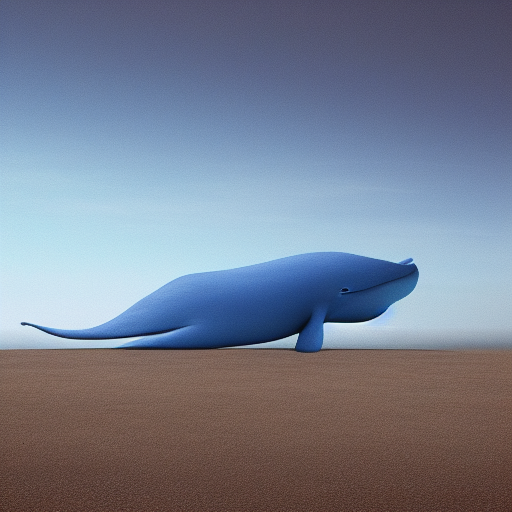
Generation parameters embedded in this image by AUTOMATIC1111 Stable Diffusion web UI or a fork of it (Forge, ...) (PNG 'parameters' text chunk):
"Create an image of a blue whale with an oversized heart that resembles a car.
Steps: 10, Sampler: Euler, CFG scale: 7.0, Seed: 2900701344, Size: 512x512, Model hash: 6ce0161689, Model: v1-5-pruned-emaonly, Version: v1.7.0